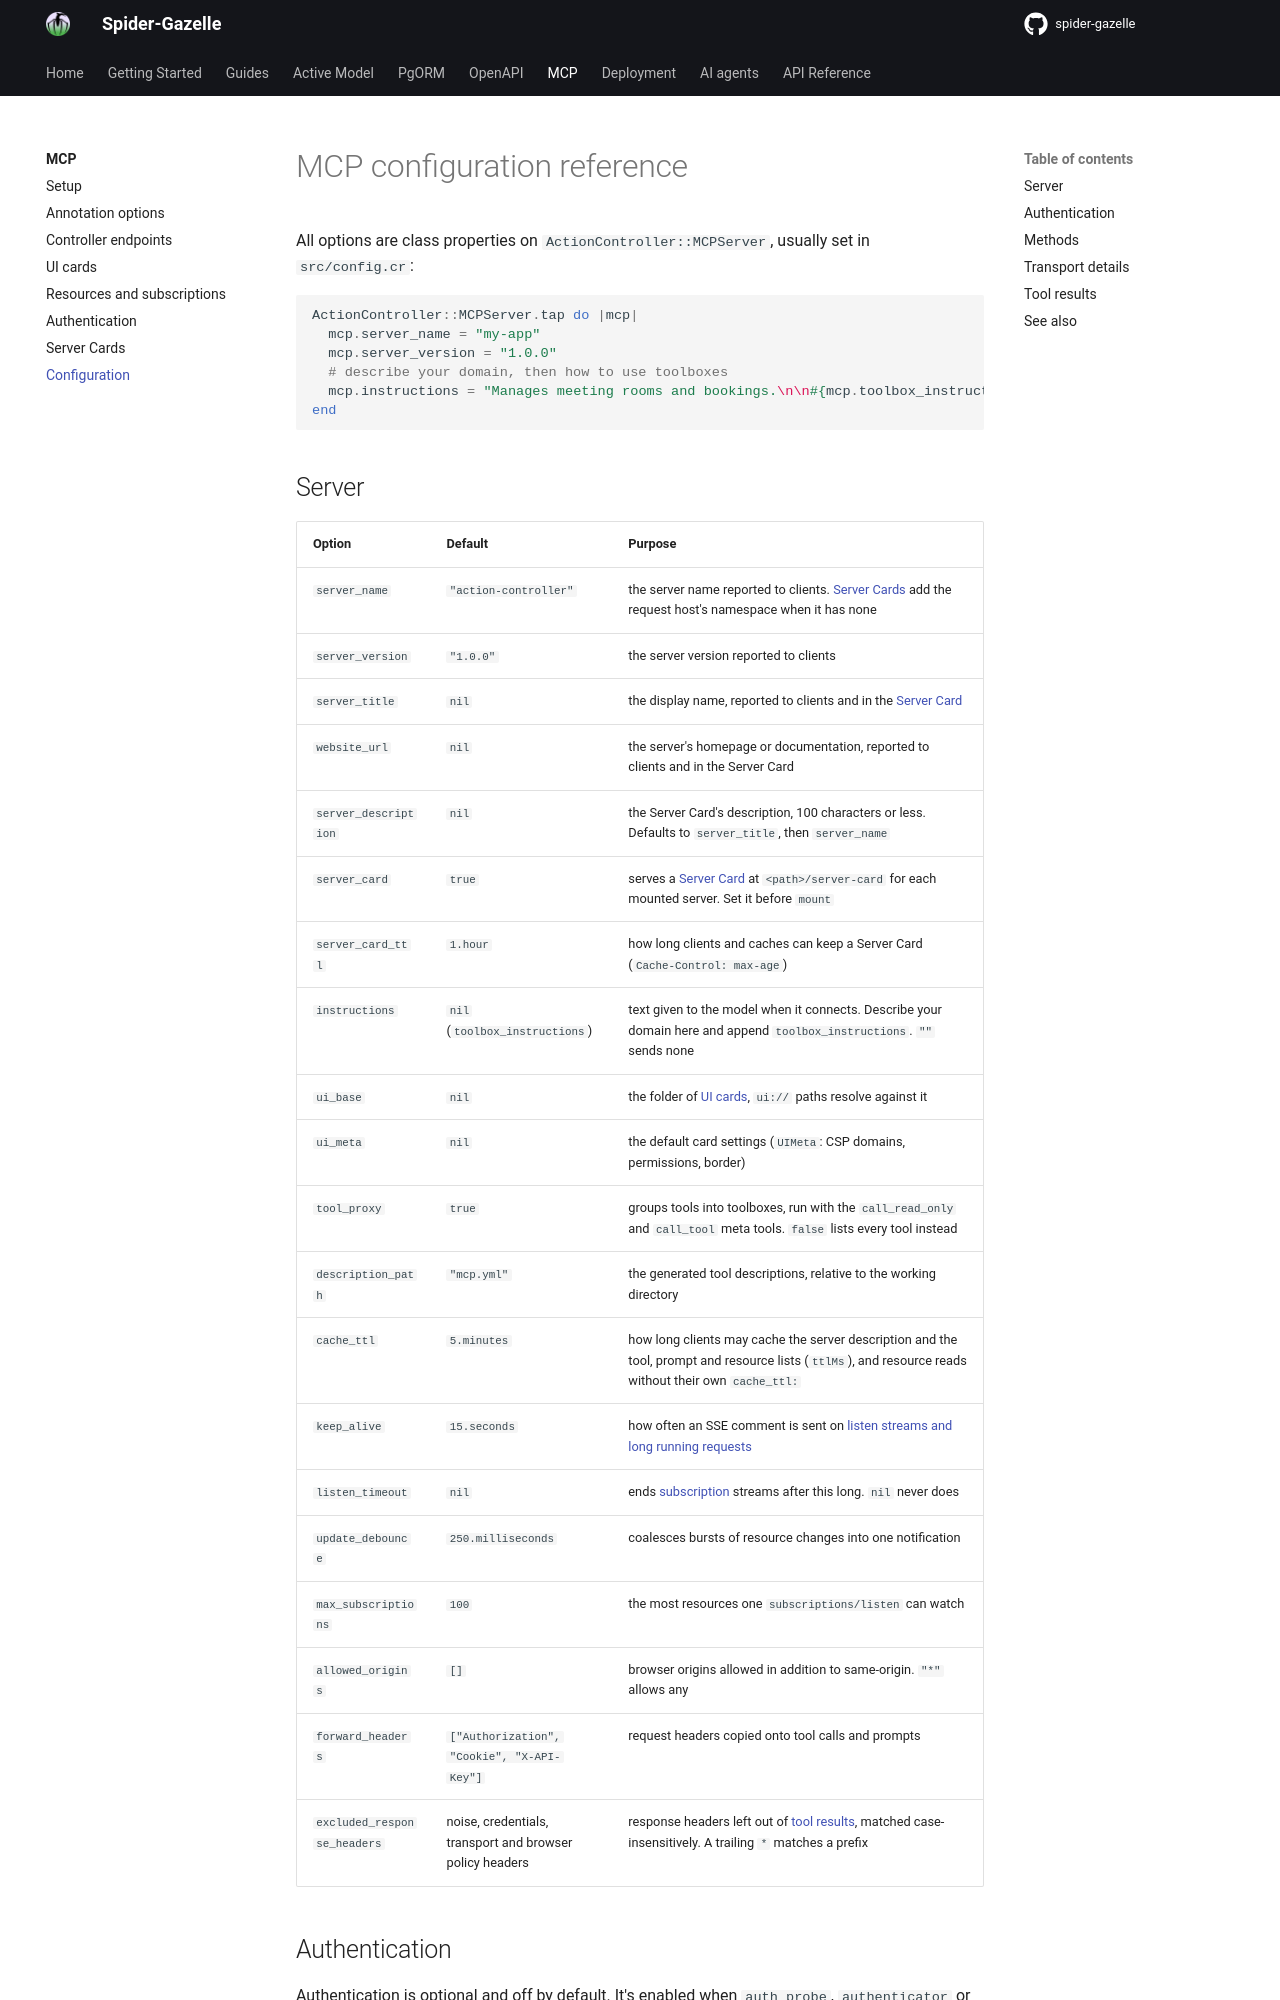

repository: spider-gazelle/guide · page: mcp/configuration/index.html · generator: mkdocs

# MCP configuration reference

All options are class properties on `ActionController::MCPServer`, usually set in
`src/config.cr`:

```crystal
ActionController::MCPServer.tap do |mcp|
  mcp.server_name = "my-app"
  mcp.server_version = "1.0.0"
  # describe your domain, then how to use toolboxes
  mcp.instructions = "Manages meeting rooms and bookings.\n\n#{mcp.toolbox_instructions}"
end
```

## Server

| Option | Default | Purpose |
|---|---|---|
| `server_name` | `"action-controller"` | the server name reported to clients. [Server Cards](discovery.md#naming) add the request host's namespace when it has none |
| `server_version` | `"1.0.0"` | the server version reported to clients |
| `server_title` | `nil` | the display name, reported to clients and in the [Server Card](discovery.md) |
| `website_url` | `nil` | the server's homepage or documentation, reported to clients and in the Server Card |
| `server_description` | `nil` | the Server Card's description, 100 characters or less. Defaults to `server_title`, then `server_name` |
| `server_card` | `true` | serves a [Server Card](discovery.md) at `<path>/server-card` for each mounted server. Set it before `mount` |
| `server_card_ttl` | `1.hour` | how long clients and caches can keep a Server Card (`Cache-Control: max-age`) |
| `instructions` | `nil` (`toolbox_instructions`) | text given to the model when it connects. Describe your domain here and append `toolbox_instructions`. `""` sends none |
| `ui_base` | `nil` | the folder of [UI cards](ui.md), `ui://` paths resolve against it |
| `ui_meta` | `nil` | the default card settings (`UIMeta`: CSP domains, permissions, border) |
| `tool_proxy` | `true` | groups tools into toolboxes, run with the `call_read_only` and `call_tool` meta tools. `false` lists every tool instead |
| `description_path` | `"mcp.yml"` | the generated tool descriptions, relative to the working directory |
| `cache_ttl` | `5.minutes` | how long clients may cache the server description and the tool, prompt and resource lists (`ttlMs`), and resource reads without their own `cache_ttl:` |
| `keep_alive` | `15.seconds` | how often an SSE comment is sent on [listen streams and long running requests](resources.md) |
| `listen_timeout` | `nil` | ends [subscription](resources.md#subscriptions) streams after this long. `nil` never does |
| `update_debounce` | `250.milliseconds` | coalesces bursts of resource changes into one notification |
| `max_subscriptions` | `100` | the most resources one `subscriptions/listen` can watch |
| `allowed_origins` | `[]` | browser origins allowed in addition to same-origin. `"*"` allows any |
| `forward_headers` | `["Authorization", "Cookie", "X-API-Key"]` | request headers copied onto tool calls and prompts |
| `excluded_response_headers` | noise, credentials, transport and browser policy headers | response headers left out of [tool results](#tool-results), matched case-insensitively. A trailing `*` matches a prefix |
